Run: headless pygame with SDL's dummy video driver; simulated clock (each Clock.tick advances the game by its frame time, no real sleeping); random seed 0; keys injected as events and as key.get_pressed() state; mouse plan: one left click at the window centre at the start of phase 2, then a move to the lower-right quarter at the start of phase 3.
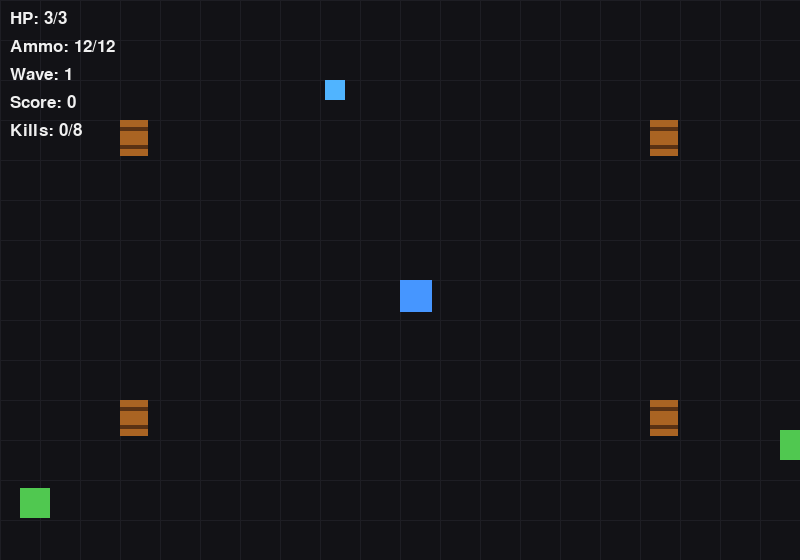
Frame 1 of 4 · flips 1–60 · no input
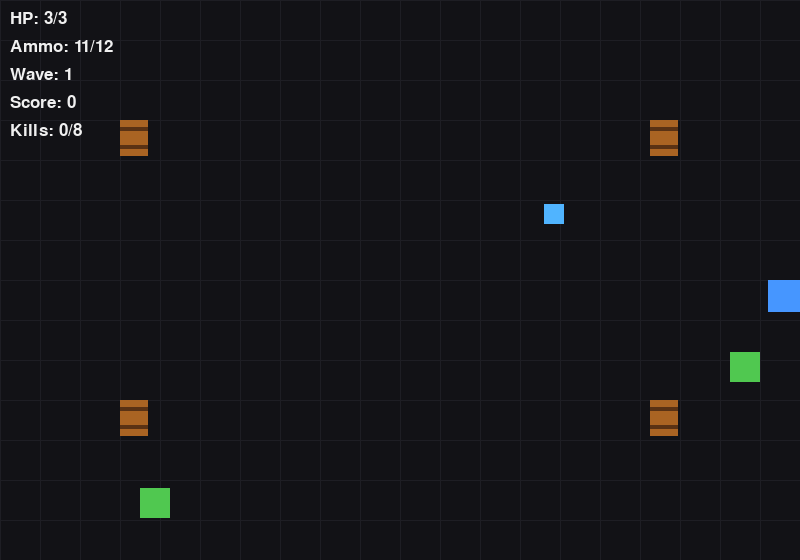
Frame 2 of 4 · flips 61–180 · clicked the window centre · tapped SPACE, RETURN · held RIGHT (→), D
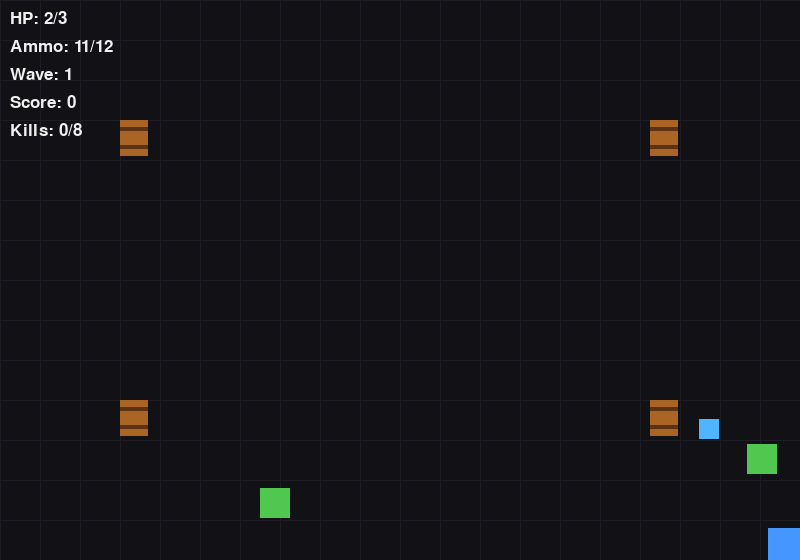
Frame 3 of 4 · flips 181–300 · moved the mouse to the lower-right quarter · held DOWN (↓), S
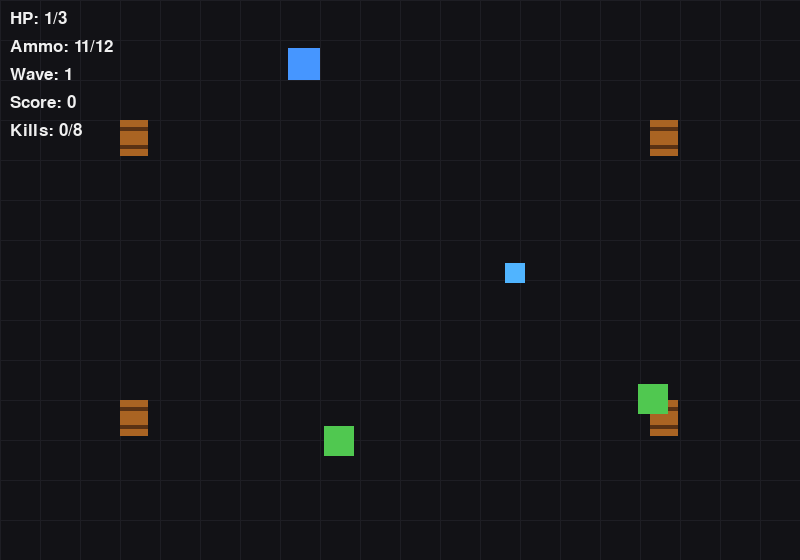
Frame 4 of 4 · flips 301–420 · held LEFT (←), A, UP (↑), W

The pygame program that drew these frames:

import pygame
import random
import math
import time

pygame.init()

WIDTH, HEIGHT = 800, 560
FPS = 60
BG = (18, 18, 22)

# -----------------------------
# Zombie Types
# -----------------------------

class Zombie:
    SPEED = 1.5
    MAX_HP = 3
    SIZE = 30
    COLOR = (80, 200, 80)

    def __init__(self, x, y):
        self.rect = pygame.Rect(x, y, self.SIZE, self.SIZE)
        self.hp = self.MAX_HP

    def update(self, player):
        dx = player.rect.centerx - self.rect.centerx
        dy = player.rect.centery - self.rect.centery
        dist = math.hypot(dx, dy)

        if dist > 0:
            self.rect.x += int(self.SPEED * dx / dist)
            self.rect.y += int(self.SPEED * dy / dist)

    def hit(self):
        self.hp -= 1
        return self.hp <= 0

    def draw(self, screen):
        pygame.draw.rect(screen, self.COLOR, self.rect)


class FastZombie(Zombie):
    SPEED = 3.0
    MAX_HP = 1
    SIZE = 20
    COLOR = (80, 180, 255)


class TankZombie(Zombie):
    SPEED = 0.8
    MAX_HP = 6
    SIZE = 44
    COLOR = (180, 80, 180)


def spawn_zombie(zombie_type="standard"):
    side = random.choice(["top", "bottom", "left", "right"])

    if side == "top":
        x = random.randint(0, WIDTH - 30)
        y = -40
    elif side == "bottom":
        x = random.randint(0, WIDTH - 30)
        y = HEIGHT + 40
    elif side == "left":
        x = -40
        y = random.randint(0, HEIGHT - 30)
    else:
        x = WIDTH + 40
        y = random.randint(0, HEIGHT - 30)

    if zombie_type == "fast":
        return FastZombie(x, y)

    if zombie_type == "tank":
        return TankZombie(x, y)

    return Zombie(x, y)


# -----------------------------
# Explosive Barrel
# -----------------------------

class Barrel:
    def __init__(self, x, y):
        self.rect = pygame.Rect(x, y, 28, 36)
        self.color = (170, 100, 35)

    def draw(self, screen):
        pygame.draw.rect(screen, self.color, self.rect)
        pygame.draw.rect(
            screen,
            (90, 50, 20),
            (self.rect.x, self.rect.y + 7, self.rect.width, 4)
        )
        pygame.draw.rect(
            screen,
            (90, 50, 20),
            (self.rect.x, self.rect.y + 25, self.rect.width, 4)
        )


# -----------------------------
# Player
# -----------------------------

class Player:
    def __init__(self):
        self.rect = pygame.Rect(WIDTH // 2, HEIGHT // 2, 32, 32)

        # Task 1 - Health
        self.max_hp = 3
        self.hp = 3
        self.invincibility_timer = 0
        self.invincibility_duration = 90

        # Task 2 - Ammo
        self.max_ammo = 12
        self.ammo = 12
        self.reload_duration = 2000
        self.reload_timer = 0

        self.bullets = []
        self.shoot_cooldown = 0

    def move(self, keys):
        speed = 4

        if keys[pygame.K_w] or keys[pygame.K_UP]:
            self.rect.y -= speed
        if keys[pygame.K_s] or keys[pygame.K_DOWN]:
            self.rect.y += speed
        if keys[pygame.K_a] or keys[pygame.K_LEFT]:
            self.rect.x -= speed
        if keys[pygame.K_d] or keys[pygame.K_RIGHT]:
            self.rect.x += speed

        self.rect.clamp_ip(pygame.Rect(0, 0, WIDTH, HEIGHT))

        if self.invincibility_timer > 0:
            self.invincibility_timer -= 1

        if self.reload_timer > 0:
            self.reload_timer -= 1000 / FPS

            if self.reload_timer <= 0:
                self.reload_timer = 0
                self.ammo = self.max_ammo

        if self.shoot_cooldown > 0:
            self.shoot_cooldown -= 1

    def take_damage(self):
        if self.invincibility_timer > 0:
            return False

        self.hp -= 1
        self.invincibility_timer = self.invincibility_duration

        return self.hp <= 0

    def shoot(self, target_pos):
        if self.shoot_cooldown > 0:
            return

        if self.reload_timer > 0:
            return

        if self.ammo <= 0:
            return

        dx = target_pos[0] - self.rect.centerx
        dy = target_pos[1] - self.rect.centery
        dist = math.hypot(dx, dy)

        if dist == 0:
            return

        speed = 10
        vx = speed * dx / dist
        vy = speed * dy / dist

        self.bullets.append([
            float(self.rect.centerx),
            float(self.rect.centery),
            vx,
            vy
        ])

        self.ammo -= 1
        self.shoot_cooldown = 15

        if self.ammo == 0:
            self.reload_timer = self.reload_duration

    def update_bullets(self):
        for bullet in self.bullets[:]:
            bullet[0] += bullet[2]
            bullet[1] += bullet[3]

            if (
                bullet[0] < 0
                or bullet[0] > WIDTH
                or bullet[1] < 0
                or bullet[1] > HEIGHT
            ):
                self.bullets.remove(bullet)

    def draw(self, screen):
        if self.invincibility_timer > 0:
            if (self.invincibility_timer // 5) % 2 == 0:
                return

        pygame.draw.rect(screen, (70, 150, 255), self.rect)

        for bullet in self.bullets:
            pygame.draw.circle(
                screen,
                (255, 230, 80),
                (int(bullet[0]), int(bullet[1])),
                4
            )


# -----------------------------
# Game Engine
# -----------------------------

class GameEngine:
    def __init__(self):
        self.reset()

    def reset(self):
        self.player = Player()

        self.zombies = []

        
   # Initial mixed zombies
        self.zombies.append(spawn_zombie("standard"))
        self.zombies.append(spawn_zombie("fast"))
        self.zombies.append(spawn_zombie("tank"))
        self.zombies.append(spawn_zombie("standard")) 
        self.barrels = [
            Barrel(120, 120),
            Barrel(650, 120),
            Barrel(120, 400),
            Barrel(650, 400)
        ]

        self.score = 0
        self.wave = 1
        self.kills = 0
        self.kills_to_next = 8
        self.game_over = False

        self.start_time = time.time()

    def explode_barrel(self, barrel):
        explosion_radius = 100
        center = barrel.rect.center

        destroyed = []

        for zombie in self.zombies:
            distance = math.hypot(
                zombie.rect.centerx - center[0],
                zombie.rect.centery - center[1]
            )

            if distance <= explosion_radius:
                destroyed.append(zombie)

        for zombie in destroyed:
            self.zombies.remove(zombie)
            self.kills += 1
            self.score += 10

        self.barrels.remove(barrel)

    def update(self):
        if self.game_over:
            return

        keys = pygame.key.get_pressed()
        self.player.move(keys)
        self.player.update_bullets()

        # Zombie movement and player collision
        for zombie in self.zombies:
            zombie.update(self.player)

            if zombie.rect.colliderect(self.player.rect):
                if self.player.take_damage():
                    self.game_over = True
                    return

        # Barrel collision
        exploded_barrel = None

        for bullet in self.player.bullets[:]:
            bx, by = bullet[0], bullet[1]

            for barrel in self.barrels:
                if barrel.rect.collidepoint(bx, by):
                    exploded_barrel = barrel

                    if bullet in self.player.bullets:
                        self.player.bullets.remove(bullet)

                    break

            if exploded_barrel:
                break

        if exploded_barrel:
            self.explode_barrel(exploded_barrel)

        # Normal zombie bullet collision
        for bullet in self.player.bullets[:]:
            bx, by = bullet[0], bullet[1]

            hit_zombie = None

            for zombie in self.zombies:
                if zombie.rect.collidepoint(bx, by):
                    hit_zombie = zombie
                    break

            if hit_zombie:
                if bullet in self.player.bullets:
                    self.player.bullets.remove(bullet)

                if hit_zombie.hit():
                    self.zombies.remove(hit_zombie)
                    self.kills += 1
                    self.score += 5

        # Wave progression
        if self.kills >= self.kills_to_next:
            self.wave += 1
            self.kills = 0
            self.kills_to_next = 8 + self.wave * 2

            # Mix all zombie types into the new wave
            for _ in range(self.wave + 3):
                zombie_type = random.choice([
                    "standard",
                    "fast",
                    "tank"
                ])

                self.zombies.append(
                    spawn_zombie(zombie_type)
                )

    def draw(self, screen):
        screen.fill(BG)

        # Grid
        for x in range(0, WIDTH, 40):
            pygame.draw.line(
                screen,
                (30, 30, 36),
                (x, 0),
                (x, HEIGHT)
            )

        for y in range(0, HEIGHT, 40):
            pygame.draw.line(
                screen,
                (30, 30, 36),
                (0, y),
                (WIDTH, y)
            )

        for barrel in self.barrels:
            barrel.draw(screen)

        for zombie in self.zombies:
            zombie.draw(screen)

        self.player.draw(screen)

        font = pygame.font.SysFont(None, 26)

        hp_text = font.render(
            f"HP: {self.player.hp}/{self.player.max_hp}",
            True,
            (240, 240, 240)
        )

        if self.player.reload_timer > 0:
            ammo_text = font.render(
                f"RELOADING: {self.player.reload_timer / 1000:.1f}s",
                True,
                (255, 220, 100)
            )
        else:
            ammo_text = font.render(
                f"Ammo: {self.player.ammo}/{self.player.max_ammo}",
                True,
                (240, 240, 240)
            )

        wave_text = font.render(
            f"Wave: {self.wave}",
            True,
            (240, 240, 240)
        )

        score_text = font.render(
            f"Score: {self.score}",
            True,
            (240, 240, 240)
        )

        kills_text = font.render(
            f"Kills: {self.kills}/{self.kills_to_next}",
            True,
            (240, 240, 240)
        )

        screen.blit(hp_text, (10, 10))
        screen.blit(ammo_text, (10, 38))
        screen.blit(wave_text, (10, 66))
        screen.blit(score_text, (10, 94))
        screen.blit(kills_text, (10, 122))

        if self.game_over:
            overlay = pygame.Surface((WIDTH, HEIGHT))
            overlay.set_alpha(180)
            overlay.fill((0, 0, 0))
            screen.blit(overlay, (0, 0))

            big_font = pygame.font.SysFont(None, 64)
            small_font = pygame.font.SysFont(None, 30)

            game_over_text = big_font.render(
                "DEVOURED!",
                True,
                (255, 80, 80)
            )

            restart_text = small_font.render(
                "Press R to restart",
                True,
                (240, 240, 240)
            )

            screen.blit(
                game_over_text,
                (
                    WIDTH // 2 - game_over_text.get_width() // 2,
                    HEIGHT // 2 - 50
                )
            )

            screen.blit(
                restart_text,
                (
                    WIDTH // 2 - restart_text.get_width() // 2,
                    HEIGHT // 2 + 20
                )
            )


def main():
    screen = pygame.display.set_mode((WIDTH, HEIGHT))
    pygame.display.set_caption("Zombie Escape")

    clock = pygame.time.Clock()
    game = GameEngine()

    running = True

    while running:
        for event in pygame.event.get():
            if event.type == pygame.QUIT:
                running = False

            elif event.type == pygame.KEYDOWN:
                if event.key == pygame.K_r:
                    game.reset()

            elif event.type == pygame.MOUSEBUTTONDOWN:
                if event.button == 1:
                    game.player.shoot(event.pos)

        game.update()
        game.draw(screen)

        pygame.display.flip()
        clock.tick(FPS)

    pygame.quit()


if __name__ == "__main__":
    main()
